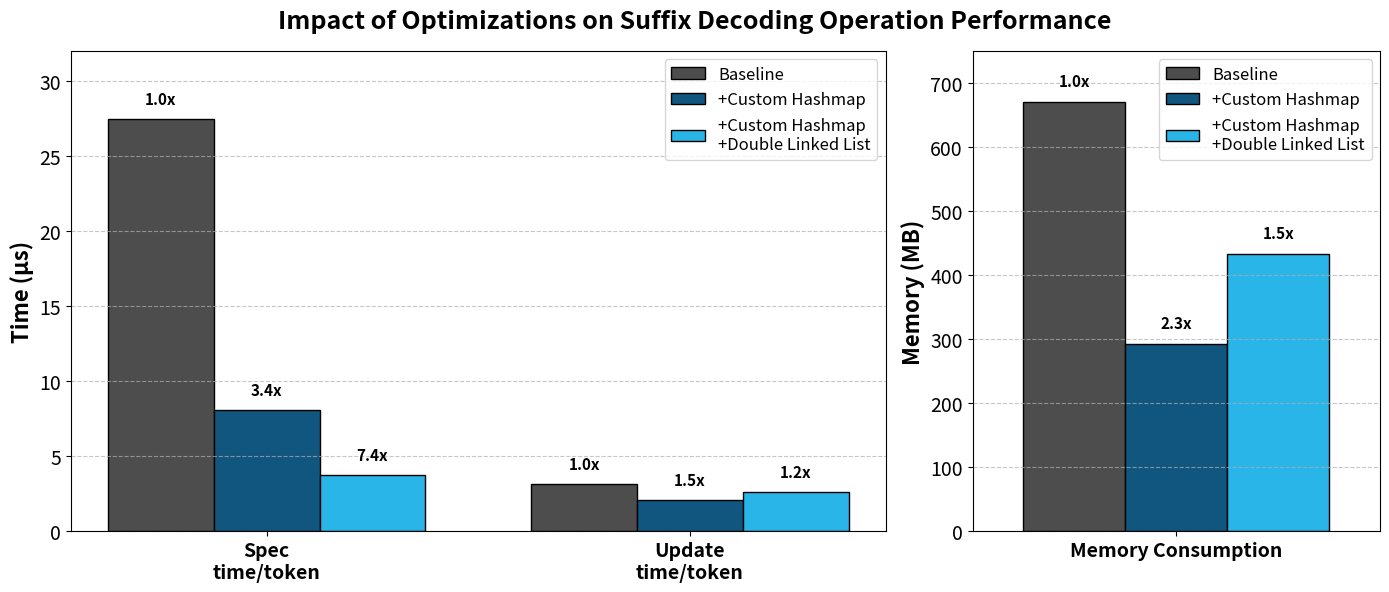
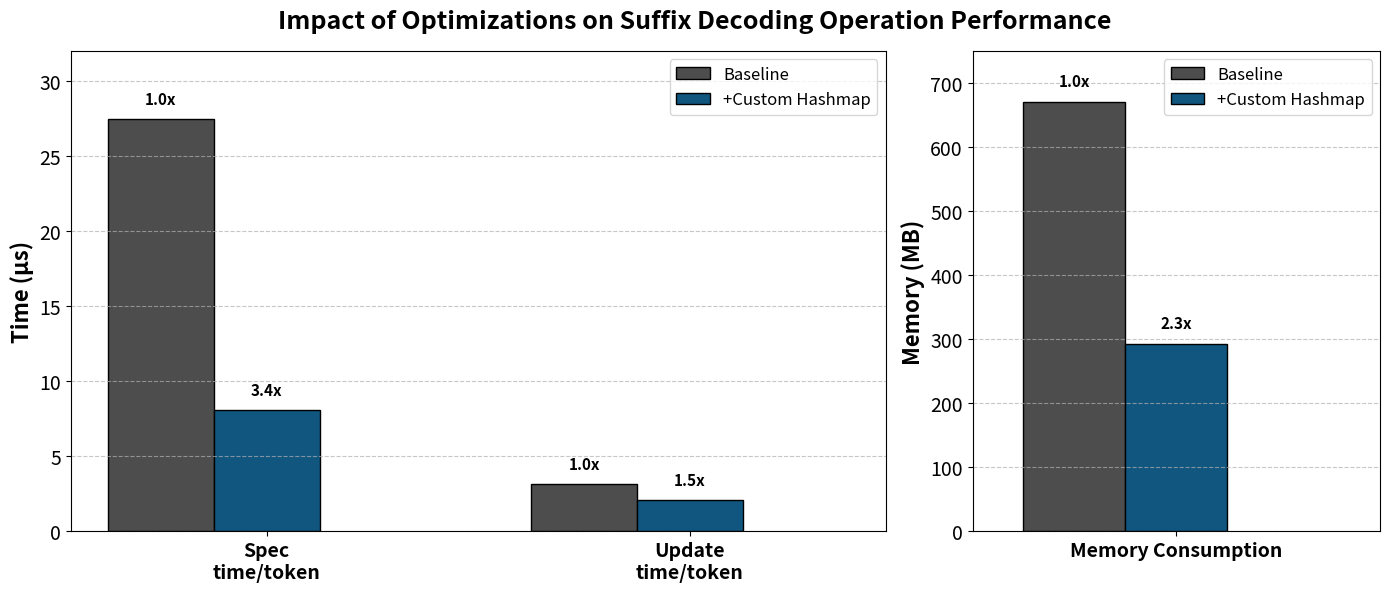

These figures' Python source, in order:
import numpy as np
import matplotlib.pyplot as plt

# Data from the ablation study
methods = ['Baseline', '+Custom Hashmap', '+Custom Hashmap\n+Double Linked List']
spec_times = [27.5, 8.10, 3.72]  # us (microseconds)
update_times = [3.17, 2.06, 2.60]  # us (microseconds)
memory = [671, 292, 433]  # MB

# Colors - shades of grey for baselines, bright blue for final optimized version
# Similar to color scheme in plot_suffix_vs_ngram.py and plot_speedups.py
method_colors = ['#4d4d4d', '#11567F', '#29B5E8']  # dark grey, darker blue, bright blue

# Create figure with two subplots side by side
# Use width_ratios to make left plot 2x wider than right plot
fig, (ax1, ax2) = plt.subplots(1, 2, figsize=(14, 6), gridspec_kw={'width_ratios': [2, 1]})

# Set width of bars
bar_width = 0.25
metrics = ['Spec\ntime/token', 'Update\ntime/token']
x = np.arange(len(metrics))

# ===================== LEFT PLOT: Speculation and Update Time =====================
# Plot bars grouped by metric
for i, method in enumerate(methods):
    offset = (i - 1) * bar_width
    values = [spec_times[i], update_times[i]]
    bars = ax1.bar(x + offset, values, bar_width, 
                   label=method, color=method_colors[i], edgecolor='black', linewidth=1)
    
    # Add speedup labels on top of bars
    for j, val in enumerate(values):
        baseline_val = spec_times[0] if j == 0 else update_times[0]
        if i == 0:
            # Baseline - show 1.0x
            label = '1.0x'
        else:
            # Calculate speedup
            speedup = baseline_val / val
            label = f'{speedup:.1f}x'
        ax1.text(x[j] + offset, val + 0.8, label, 
                ha='center', va='bottom', fontsize=11, fontweight='bold')

# Customize left plot
ax1.set_ylabel('Time (μs)', fontsize=16, fontweight='bold')
ax1.set_xticks(x)
ax1.set_xticklabels(metrics, fontsize=14, fontweight='bold')
ax1.tick_params(axis='y', labelsize=14)
ax1.legend(fontsize=12, frameon=True, loc='upper right')
ax1.set_ylim(0, 32)
ax1.grid(axis='y', linestyle='--', alpha=0.7)

# ===================== RIGHT PLOT: Memory Usage =====================
# Plot bars grouped by metric (only one metric: memory)
bar_width = 0.2
x_mem = np.arange(1)
for i, method in enumerate(methods):
    offset = (i - 1) * bar_width
    bars = ax2.bar(x_mem + offset, [memory[i]], bar_width, 
                   label=method, color=method_colors[i], edgecolor='black', linewidth=1)
    
    # Add speedup labels on top of bars (memory reduction factor)
    if i == 0:
        # Baseline - show 1.0x
        label = '1.0x'
    else:
        # Calculate memory reduction (baseline / current)
        reduction = memory[0] / memory[i]
        label = f'{reduction:.1f}x'
    ax2.text(x_mem[0] + offset, memory[i] + 20, label, 
            ha='center', va='bottom', fontsize=11, fontweight='bold')

# Customize right plot
ax2.set_ylabel('Memory (MB)', fontsize=16, fontweight='bold')
ax2.set_xticks(x_mem)
ax2.set_xticklabels(['Memory Consumption'], fontsize=14, fontweight='bold')
ax2.tick_params(axis='y', labelsize=14)
ax2.legend(fontsize=12, frameon=True, loc='upper right')
ax2.set_ylim(0, 750)
ax2.set_xlim(-0.4, 0.4)  # Adjust x-axis limits to make bars same visual width as left plot
ax2.grid(axis='y', linestyle='--', alpha=0.7)

# Add overall title
fig.suptitle('Impact of Optimizations on Suffix Decoding Operation Performance', fontsize=18, fontweight='bold', y=0.98)

# Save plot
plt.tight_layout()
plt.savefig('ablation_comparison.png', format='png', dpi=300, bbox_inches='tight')
print("Saved: ablation_comparison.png")
plt.close()

# ===================== CREATE PARTIAL PLOT (without third method) =====================
# This is for PowerPoint animation - shows only first two methods
# Third method is plotted in transparent colors (not visible) to maintain spacing

# Create figure with two subplots side by side
# Use width_ratios to make left plot 2x wider than right plot
fig2, (ax1_partial, ax2_partial) = plt.subplots(1, 2, figsize=(14, 6), gridspec_kw={'width_ratios': [2, 1]})

# Set width of bars
bar_width = 0.25
metrics = ['Spec\ntime/token', 'Update\ntime/token']
x = np.arange(len(metrics))

# ===================== LEFT PLOT: Speculation and Update Time =====================
# Plot bars grouped by metric
for i, method in enumerate(methods):
    offset = (i - 1) * bar_width
    values = [spec_times[i], update_times[i]]
    
    # Only show first two methods visibly
    if i < 2:
        bars = ax1_partial.bar(x + offset, values, bar_width, 
                       label=method, color=method_colors[i], edgecolor='black', linewidth=1)
        
        # Add speedup labels on top of bars
        for j, val in enumerate(values):
            baseline_val = spec_times[0] if j == 0 else update_times[0]
            if i == 0:
                # Baseline - show 1.0x
                label = '1.0x'
            else:
                # Calculate speedup
                speedup = baseline_val / val
                label = f'{speedup:.1f}x'
            ax1_partial.text(x[j] + offset, val + 0.8, label, 
                    ha='center', va='bottom', fontsize=11, fontweight='bold')
    else:
        # Plot third method transparently (invisible but maintains spacing)
        bars = ax1_partial.bar(x + offset, values, bar_width, 
                       color='none', edgecolor='none', linewidth=0)

# Customize left plot
ax1_partial.set_ylabel('Time (μs)', fontsize=16, fontweight='bold')
ax1_partial.set_xticks(x)
ax1_partial.set_xticklabels(metrics, fontsize=14, fontweight='bold')
ax1_partial.tick_params(axis='y', labelsize=14)
ax1_partial.legend(fontsize=12, frameon=True, loc='upper right')
ax1_partial.set_ylim(0, 32)
ax1_partial.grid(axis='y', linestyle='--', alpha=0.7)

# ===================== RIGHT PLOT: Memory Usage =====================
# Plot bars grouped by metric (only one metric: memory)
bar_width = 0.2
x_mem = np.arange(1)
for i, method in enumerate(methods):
    offset = (i - 1) * bar_width
    
    # Only show first two methods visibly
    if i < 2:
        bars = ax2_partial.bar(x_mem + offset, [memory[i]], bar_width, 
                       label=method, color=method_colors[i], edgecolor='black', linewidth=1)
        
        # Add speedup labels on top of bars (memory reduction factor)
        if i == 0:
            # Baseline - show 1.0x
            label = '1.0x'
        else:
            # Calculate memory reduction (baseline / current)
            reduction = memory[0] / memory[i]
            label = f'{reduction:.1f}x'
        ax2_partial.text(x_mem[0] + offset, memory[i] + 20, label, 
                ha='center', va='bottom', fontsize=11, fontweight='bold')
    else:
        # Plot third method transparently (invisible but maintains spacing)
        bars = ax2_partial.bar(x_mem + offset, [memory[i]], bar_width, 
                       color='none', edgecolor='none', linewidth=0)

# Customize right plot
ax2_partial.set_ylabel('Memory (MB)', fontsize=16, fontweight='bold')
ax2_partial.set_xticks(x_mem)
ax2_partial.set_xticklabels(['Memory Consumption'], fontsize=14, fontweight='bold')
ax2_partial.tick_params(axis='y', labelsize=14)
ax2_partial.legend(fontsize=12, frameon=True, loc='upper right')
ax2_partial.set_ylim(0, 750)
ax2_partial.set_xlim(-0.4, 0.4)  # Adjust x-axis limits to make bars same visual width as left plot
ax2_partial.grid(axis='y', linestyle='--', alpha=0.7)

# Add overall title
fig2.suptitle('Impact of Optimizations on Suffix Decoding Operation Performance', fontsize=18, fontweight='bold', y=0.98)

# Save partial plot
plt.tight_layout()
plt.savefig('ablation_comparison_partial.png', format='png', dpi=300, bbox_inches='tight')
print("Saved: ablation_comparison_partial.png")
plt.close()
